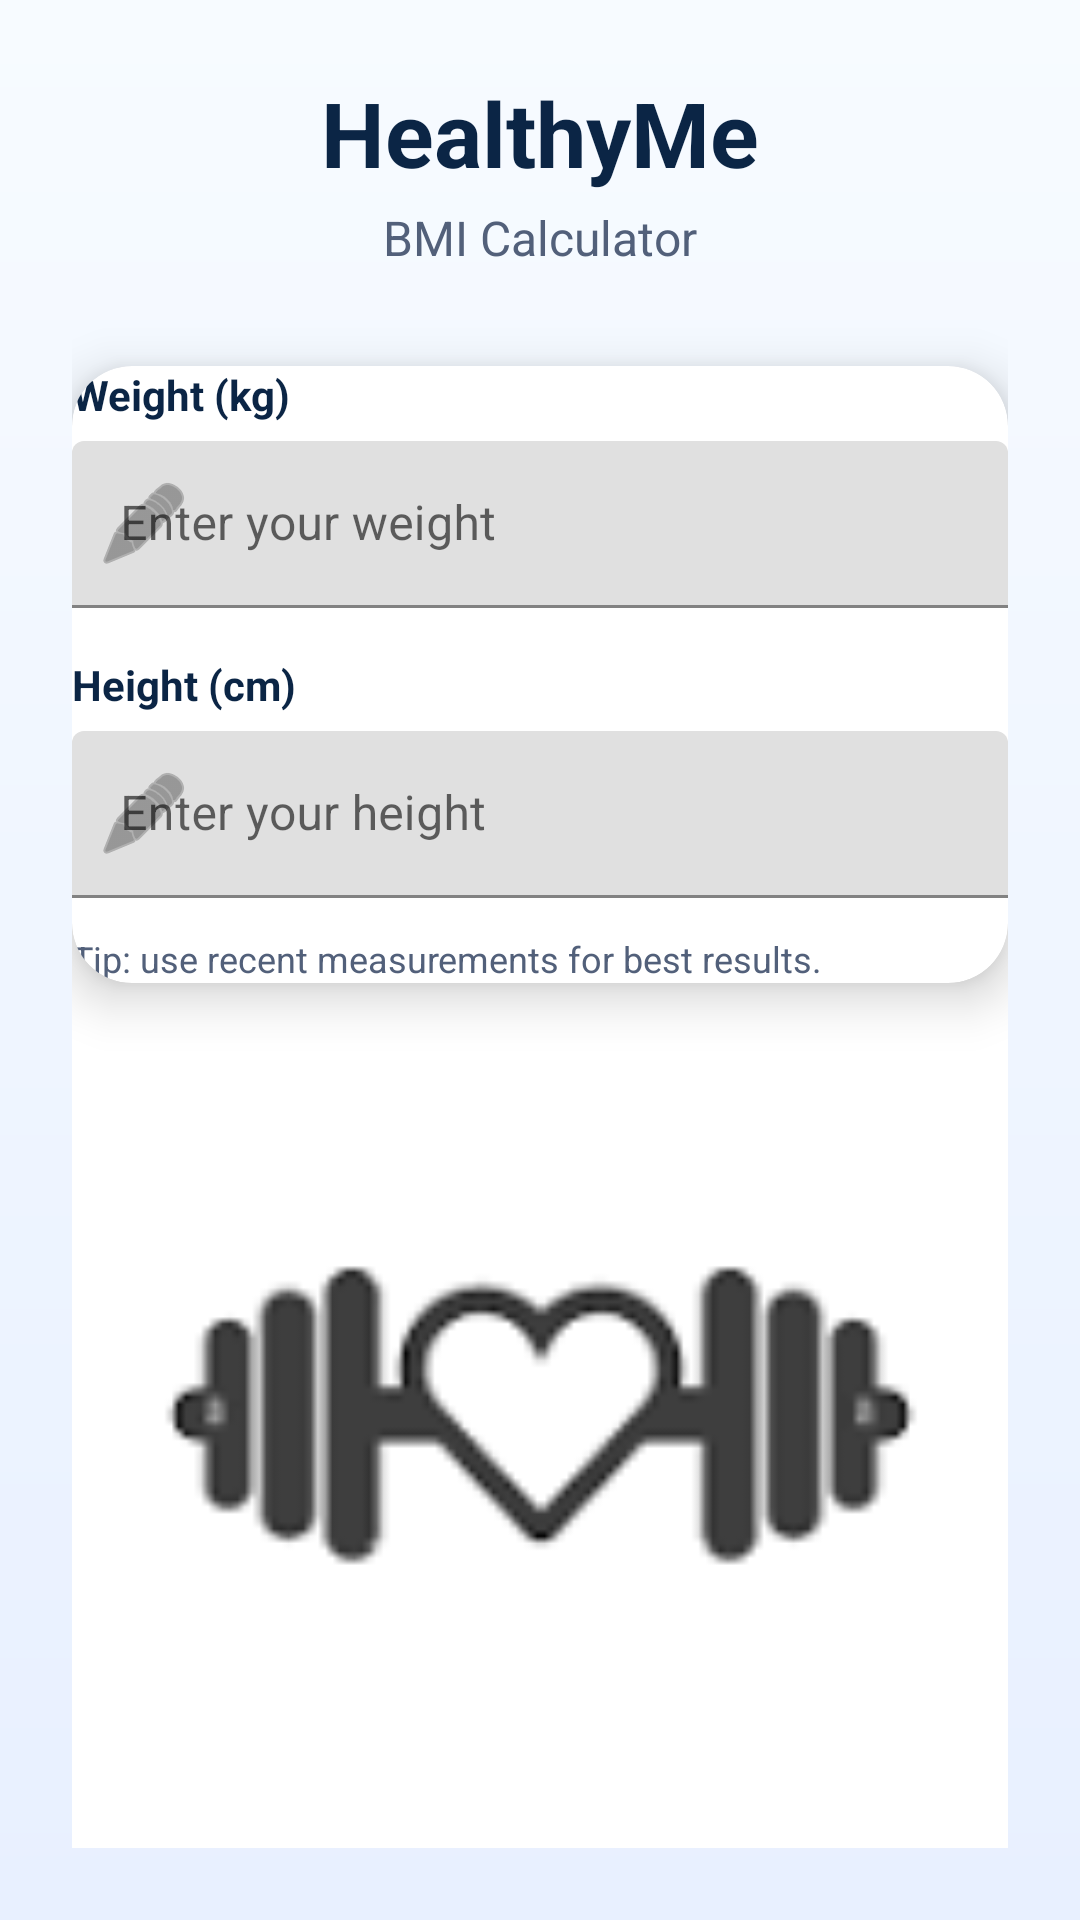

The Android layout XML behind this screen, and the referenced resources:
<!-- AndroidManifest.xml: application theme Theme.HealthyMe -->
<!-- res/layout/activity_main.xml -->
<?xml version="1.0" encoding="utf-8"?>
<androidx.constraintlayout.widget.ConstraintLayout
    xmlns:android="http://schemas.android.com/apk/res/android"
    xmlns:app="http://schemas.android.com/apk/res-auto"
    xmlns:tools="http://schemas.android.com/tools"
    android:layout_width="match_parent"
    android:layout_height="match_parent"
    android:background="@drawable/bg_gradient"
    android:padding="24dp">

    
    <TextView
        android:id="@+id/appTitle"
        android:layout_width="wrap_content"
        android:layout_height="wrap_content"
        android:text="HealthyMe"
        android:textSize="30sp"
        android:textStyle="bold"
        android:textColor="@color/text_primary"
        app:layout_constraintTop_toTopOf="parent"
        app:layout_constraintStart_toStartOf="parent"
        app:layout_constraintEnd_toEndOf="parent" />

    
    <TextView
        android:id="@+id/appSubtitle"
        android:layout_width="wrap_content"
        android:layout_height="wrap_content"
        android:text="BMI Calculator"
        android:textColor="@color/text_secondary"
        android:textSize="16sp"
        app:layout_constraintTop_toBottomOf="@id/appTitle"
        app:layout_constraintStart_toStartOf="parent"
        app:layout_constraintEnd_toEndOf="parent"
        android:layout_marginTop="4dp" />

    
    <com.google.android.material.card.MaterialCardView
        android:id="@+id/inputCard"
        android:layout_width="0dp"
        android:layout_height="wrap_content"
        app:cardCornerRadius="20dp"
        app:cardElevation="10dp"
        app:layout_constraintTop_toBottomOf="@id/appSubtitle"
        app:layout_constraintStart_toStartOf="parent"
        app:layout_constraintEnd_toEndOf="parent"
        android:layout_marginTop="32dp"
        android:padding="20dp"
        android:backgroundTint="@color/white">

        <LinearLayout
            android:layout_width="match_parent"
            android:layout_height="wrap_content"
            android:orientation="vertical">

            <TextView
                android:layout_width="wrap_content"
                android:layout_height="wrap_content"
                android:text="Weight (kg)"
                android:textColor="@color/text_primary"
                android:textStyle="bold"
                android:textSize="14sp" />

            <com.google.android.material.textfield.TextInputLayout
                android:layout_width="match_parent"
                android:layout_height="wrap_content"
                android:layout_marginTop="6dp"
                app:boxStrokeColor="@color/purple_500"
                app:startIconDrawable="@android:drawable/ic_menu_edit">

                <com.google.android.material.textfield.TextInputEditText
                    android:id="@+id/weightInput"
                    android:layout_width="match_parent"
                    android:layout_height="wrap_content"
                    android:hint="Enter your weight"
                    android:inputType="numberDecimal" />
            </com.google.android.material.textfield.TextInputLayout>

            
            <TextView
                android:layout_width="wrap_content"
                android:layout_height="wrap_content"
                android:text="Height (cm)"
                android:textColor="@color/text_primary"
                android:textStyle="bold"
                android:textSize="14sp"
                android:layout_marginTop="16dp" />

            <com.google.android.material.textfield.TextInputLayout
                android:layout_width="match_parent"
                android:layout_height="wrap_content"
                android:layout_marginTop="6dp"
                app:boxStrokeColor="@color/purple_500"
                app:startIconDrawable="@android:drawable/ic_menu_edit">

                <com.google.android.material.textfield.TextInputEditText
                    android:id="@+id/heightInput"
                    android:layout_width="match_parent"
                    android:layout_height="wrap_content"
                    android:hint="Enter your height"
                    android:inputType="numberDecimal" />
            </com.google.android.material.textfield.TextInputLayout>

            
            <TextView
                android:layout_width="match_parent"
                android:layout_height="wrap_content"
                android:text="Tip: use recent measurements for best results."
                android:textColor="@color/text_secondary"
                android:textSize="12sp"
                android:layout_marginTop="12dp" />

        </LinearLayout>
    </com.google.android.material.card.MaterialCardView>

    
    <com.google.android.material.button.MaterialButton
        android:id="@+id/calculateButton"
        android:layout_width="0dp"
        android:layout_height="wrap_content"
        android:text="Calculate BMI"
        android:textAllCaps="false"
        android:textSize="16sp"
        app:cornerRadius="16dp"
        android:enabled="false"
        android:layout_marginTop="32dp"
        app:layout_constraintTop_toBottomOf="@id/inputCard"
        app:layout_constraintStart_toStartOf="parent"
        app:layout_constraintEnd_toEndOf="parent"
        app:backgroundTint="@color/purple_500"
        app:rippleColor="@color/teal_200"
        android:textColor="@color/white" />

    
    <TextView
        android:id="@+id/textView"
        android:layout_width="wrap_content"
        android:layout_height="wrap_content"
        android:layout_marginBottom="8dp"
        android:text="Made with ❤ by HealthyMe"
        android:textColor="@color/text_secondary"
        android:textSize="12sp"
        app:layout_constraintBottom_toBottomOf="parent"
        app:layout_constraintEnd_toEndOf="parent"
        app:layout_constraintStart_toStartOf="parent" />

    <ImageView
        android:layout_width="900dp"
        android:layout_height="500dp"
        android:src="@drawable/img_4"
        app:layout_constraintBottom_toTopOf="@+id/textView"
        app:layout_constraintEnd_toEndOf="parent"
        app:layout_constraintStart_toStartOf="parent"
        app:layout_constraintTop_toBottomOf="@+id/calculateButton"
        app:layout_constraintVertical_bias="0.539" />
</androidx.constraintlayout.widget.ConstraintLayout>
<!-- resources referenced by this layout -->
<resources>
  <color name="purple_500">#6A5AF9</color>
  <color name="teal_200">#03DAC5</color>
  <color name="text_primary">#0B2545</color>
  <color name="text_secondary">#52607A</color>
  <color name="white">#FFFFFF</color>
  <!-- drawable bg_gradient (drawable) -->
  <shape xmlns:android="http://schemas.android.com/apk/res/android" android:shape="rectangle">
      <gradient
          android:startColor="@color/background_start"
          android:endColor="@color/background_end"
          android:angle="270"/>
  </shape>
  <!-- drawable img_4: png bitmap (drawable, 2825 bytes) -->
  <style name="Theme.HealthyMe" parent="Theme.MaterialComponents.DayNight.NoActionBar">
          <item name="colorPrimary">@color/purple_500</item>
          <item name="colorOnPrimary">@color/white</item>
          <item name="colorSecondary">@color/teal_200</item>
          <item name="android:statusBarColor">@color/purple_500</item>
          <item name="android:windowBackground">@color/background_start</item>
      </style>
  <color name="background_start">#F7FBFF</color>
  <color name="background_end">#E8F0FF</color>
</resources>
